2-way image classification set "dataset" from GitHub (Mimicom38/SakuraEar-Portfolio); label vocabulary: not sakura, sakura.

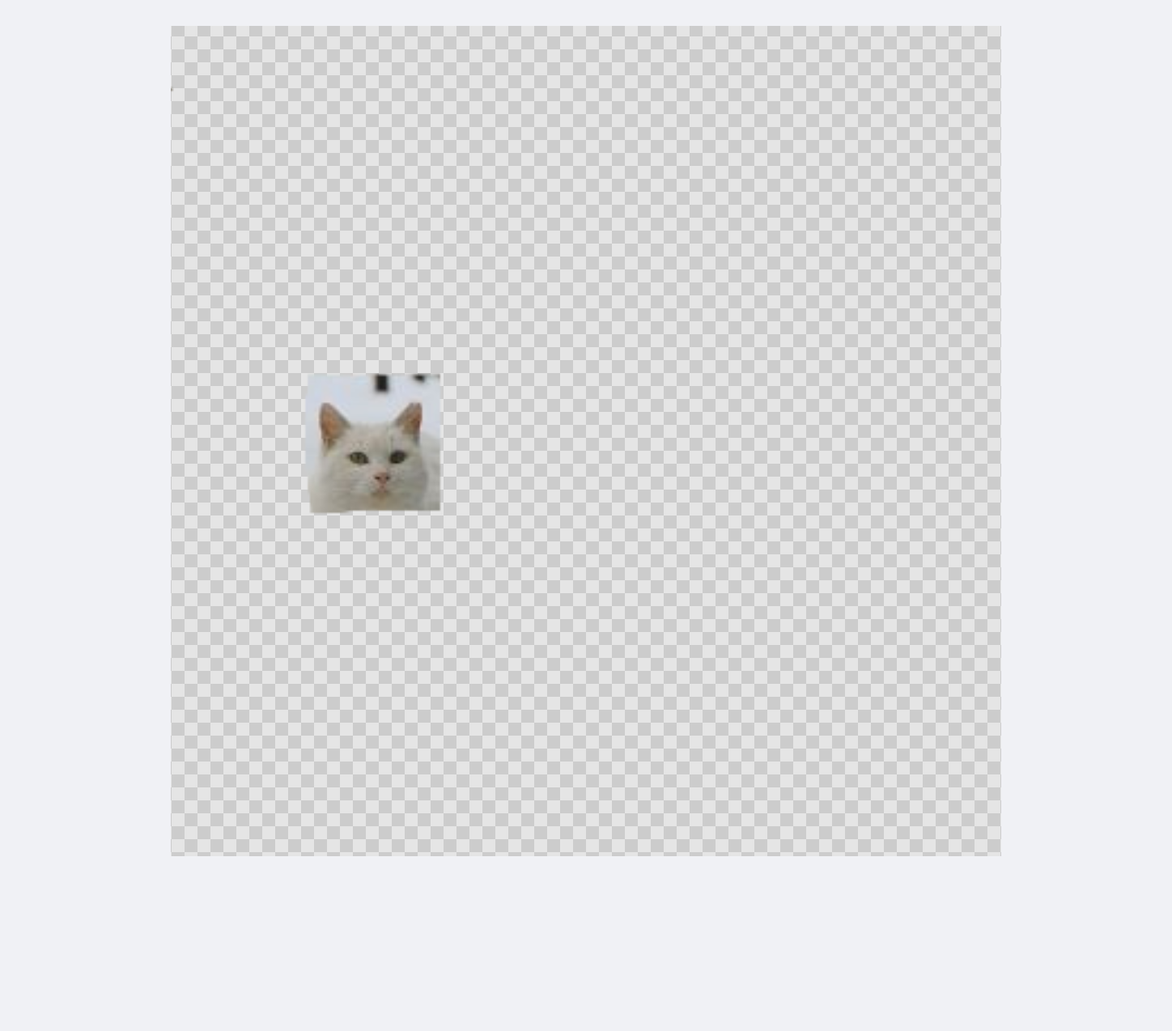
Label: sakura

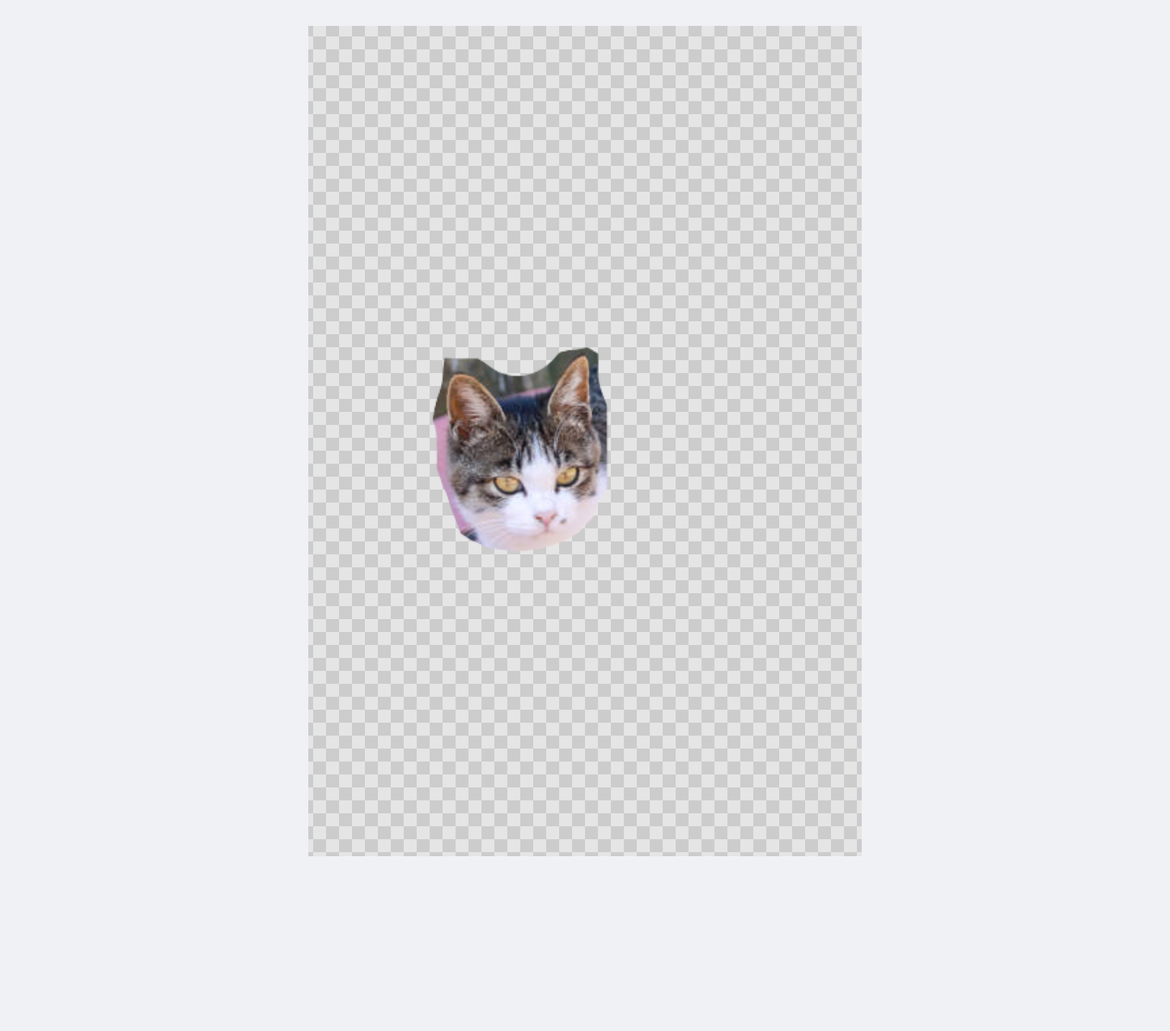
Label: not sakura

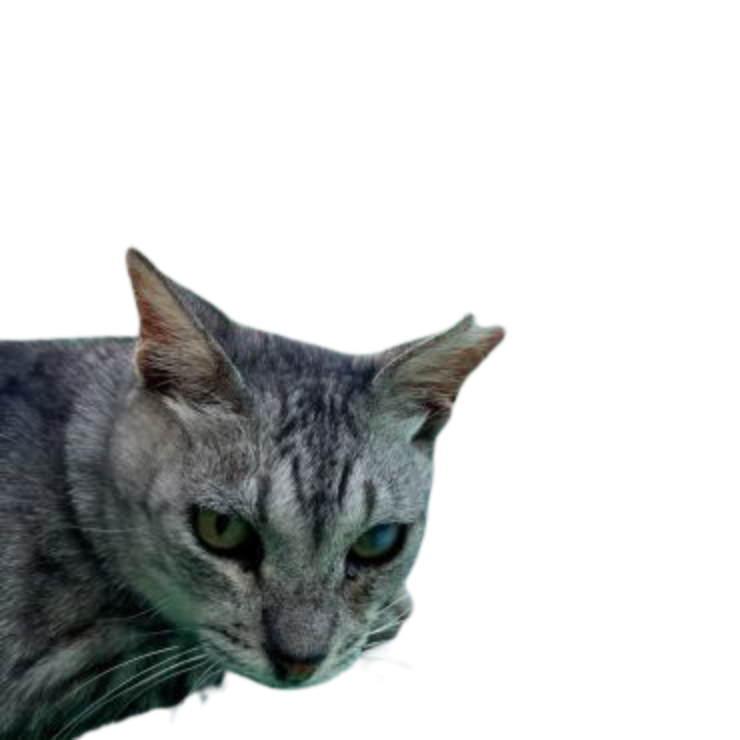
Label: sakura

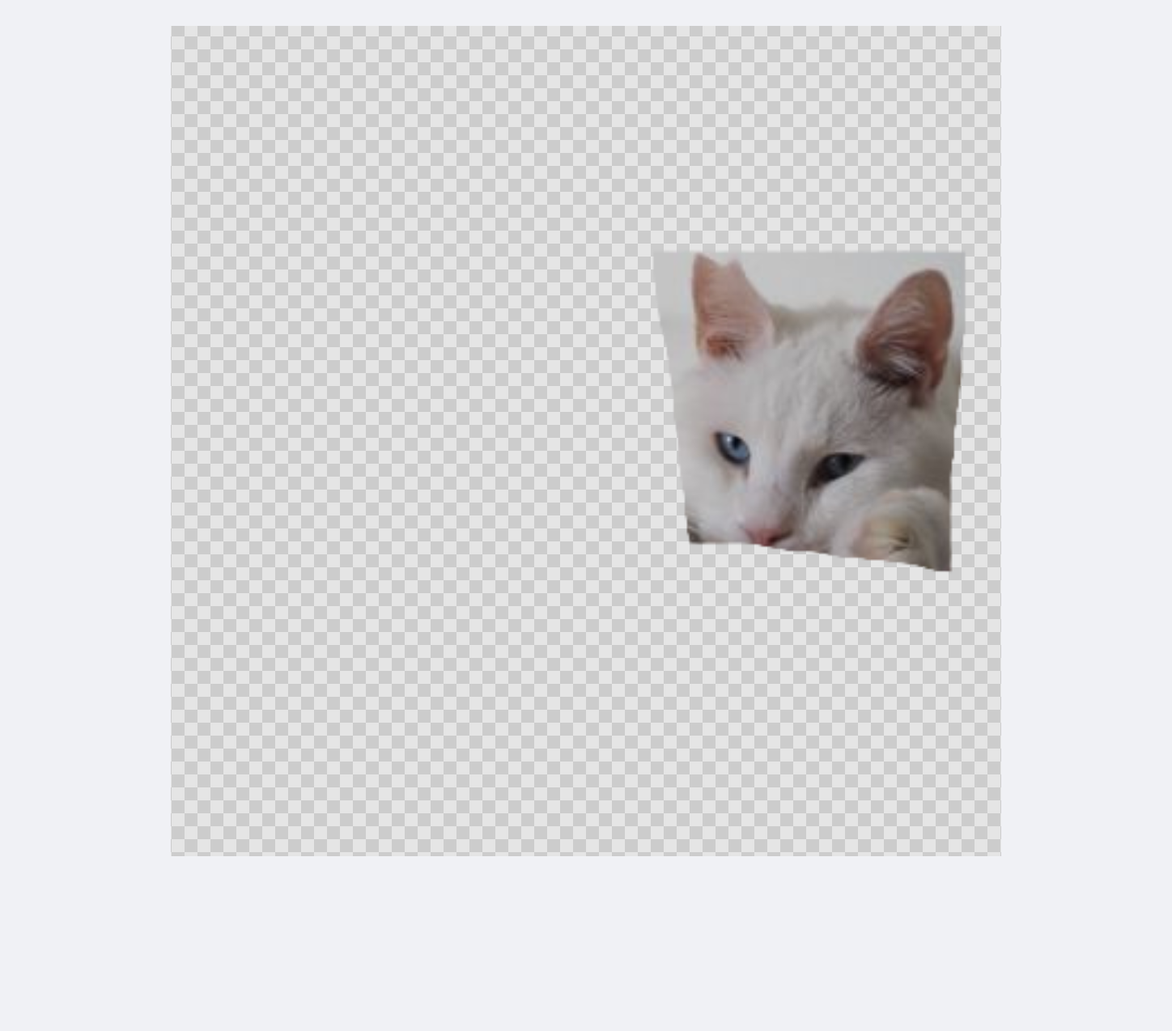
Label: sakura

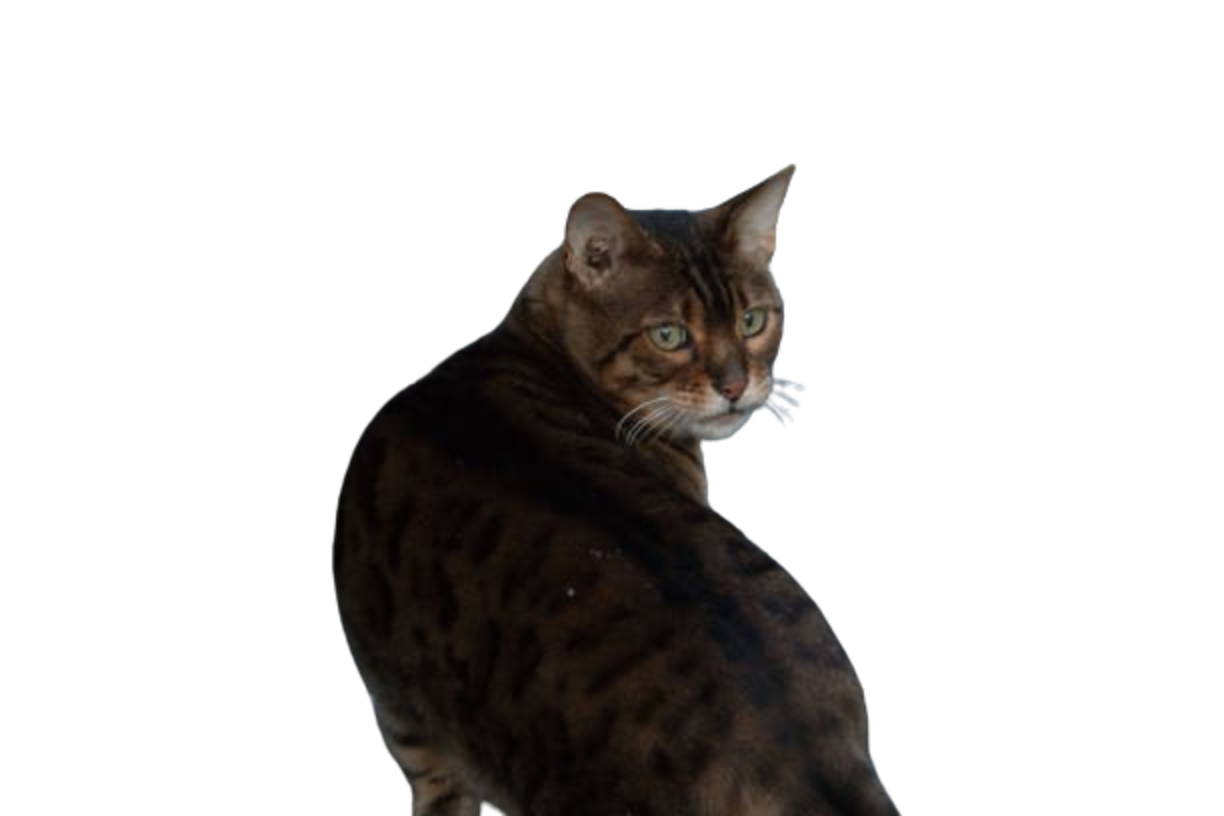
Label: not sakura

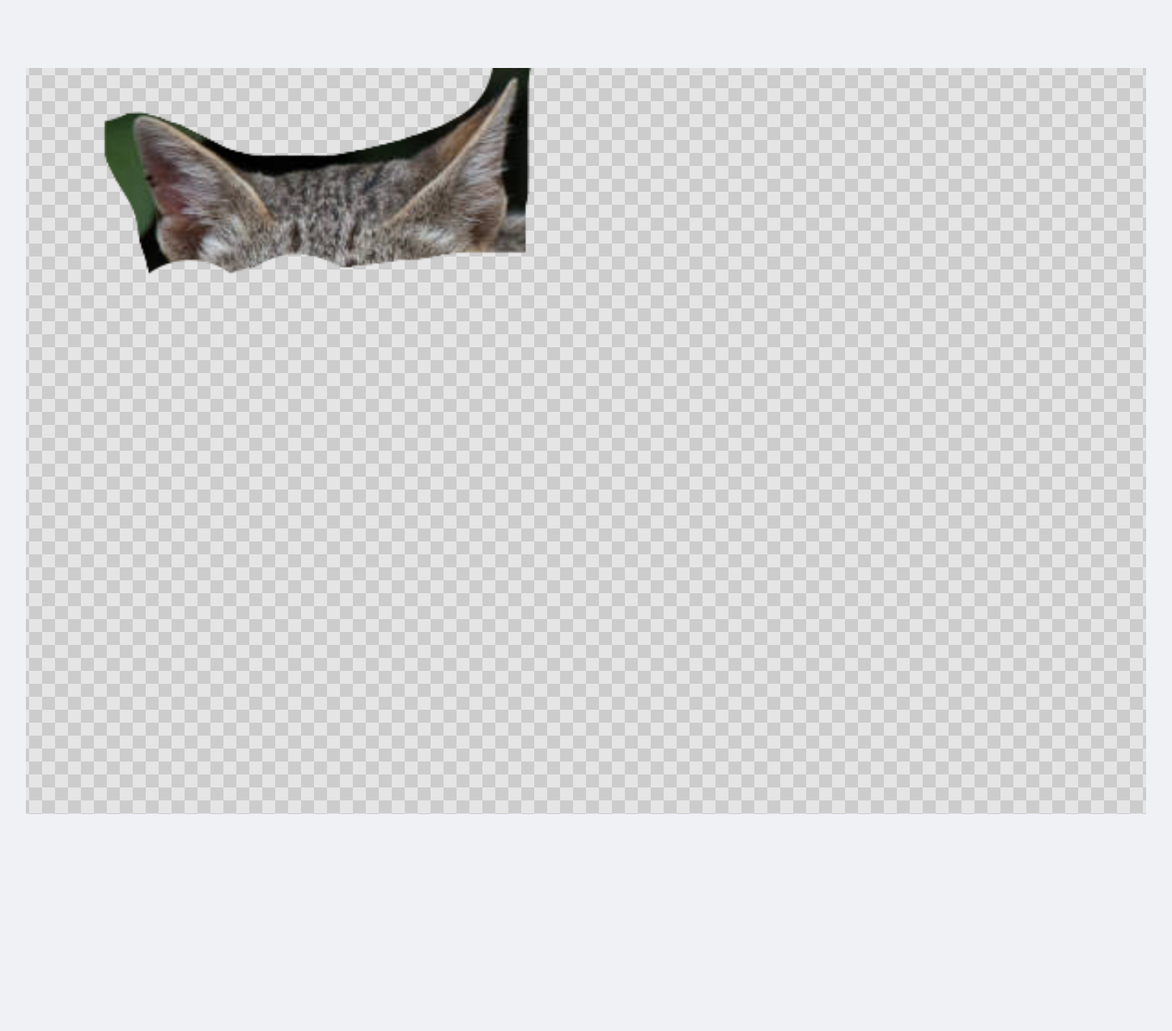
Label: not sakura
